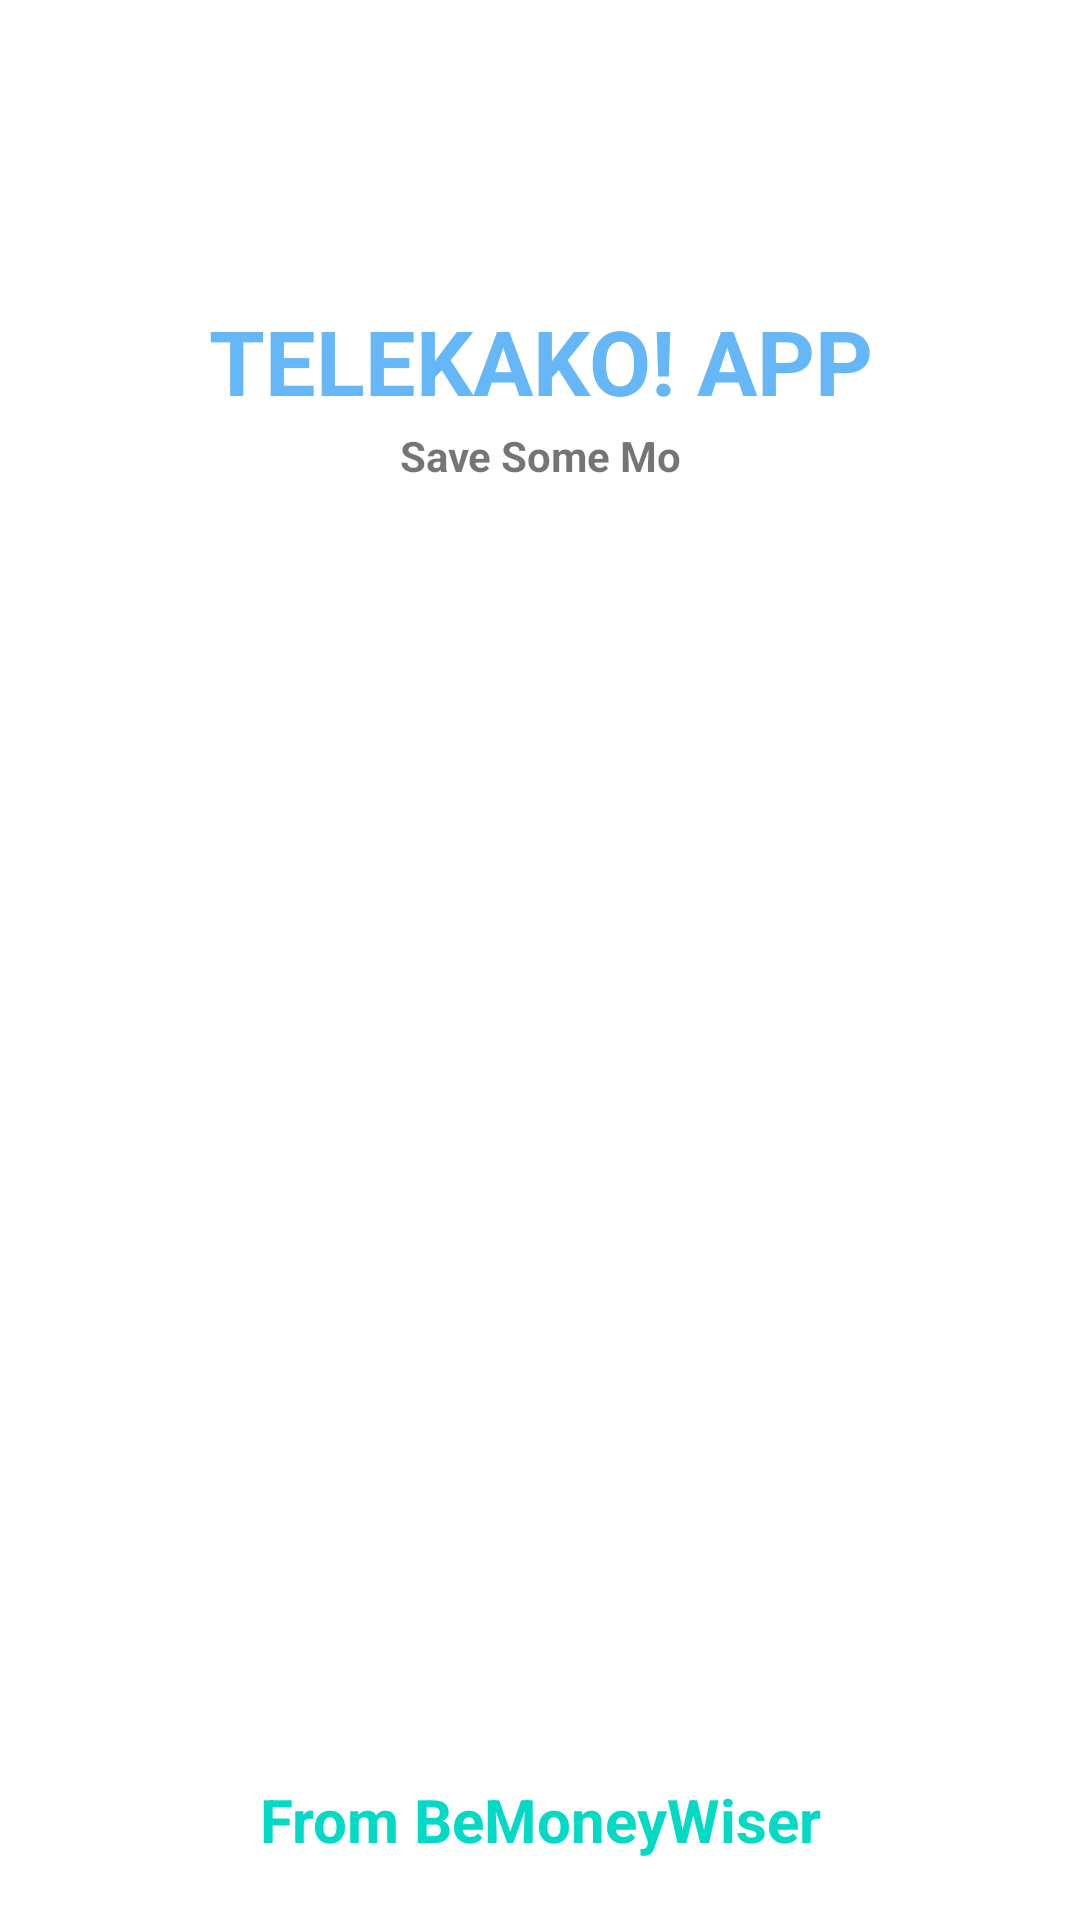

The Android layout XML behind this screen, and the referenced resources:
<!-- AndroidManifest.xml: application theme Theme.TELEKAKO -->
<!-- res/layout/activity_flash.xml -->
<?xml version="1.0" encoding="utf-8"?>
<RelativeLayout xmlns:android="http://schemas.android.com/apk/res/android"
    xmlns:app="http://schemas.android.com/apk/res-auto"
    xmlns:tools="http://schemas.android.com/tools"
    android:layout_width="match_parent"
    android:layout_height="match_parent"
    tools:context=".FlashActivity">

    <TextView
        android:id="@+id/tkheading"
        android:layout_width="match_parent"
        android:layout_height="wrap_content"
        android:text="TELEKAKO! APP"
        android:gravity="center"
        android:textColor="@color/purple_500"
        android:textSize="30dp"
        android:textStyle="bold"
        android:layout_marginTop="100dp"
        />
    <TextView
        android:layout_below="@+id/tkheading"
        android:layout_width="match_parent"
        android:layout_height="wrap_content"
        android:text="Save Some Mo"
        android:gravity="center"
        android:textStyle="bold"
        android:layout_marginTop="2dp"
        />

    <TextView
        android:layout_width="match_parent"
        android:layout_height="wrap_content"
        android:layout_marginBottom = "20dp"
        android:text="From BeMoneyWiser"
        android:gravity="center"
        android:textColor="@color/teal_200"
        android:textSize="20dp"
        android:textStyle="bold"
        android:layout_alignParentBottom="true"
        />

</RelativeLayout>
<!-- resources referenced by this layout -->
<resources>
  <color name="purple_500">#65B7F8</color>
  <color name="teal_200">#FF03DAC5</color>
  <style name="Theme.TELEKAKO" parent="Theme.MaterialComponents.DayNight.NoActionBar">
          
          <item name="colorPrimary">@color/purple_500</item>
          <item name="colorPrimaryVariant">@color/purple_700</item>
          <item name="colorOnPrimary">@color/white</item>
          
          <item name="colorSecondary">@color/teal_200</item>
          <item name="colorSecondaryVariant">@color/teal_700</item>
          <item name="colorOnSecondary">@color/black</item>
          
          <item name="android:statusBarColor" tools:targetApi="l">?attr/colorPrimaryVariant</item>
          
      </style>
  <color name="purple_700">#65B7F8</color>
  <color name="white">#FFFFFFFF</color>
  <color name="teal_700">#FF018786</color>
  <color name="black">#FF000000</color>
</resources>
